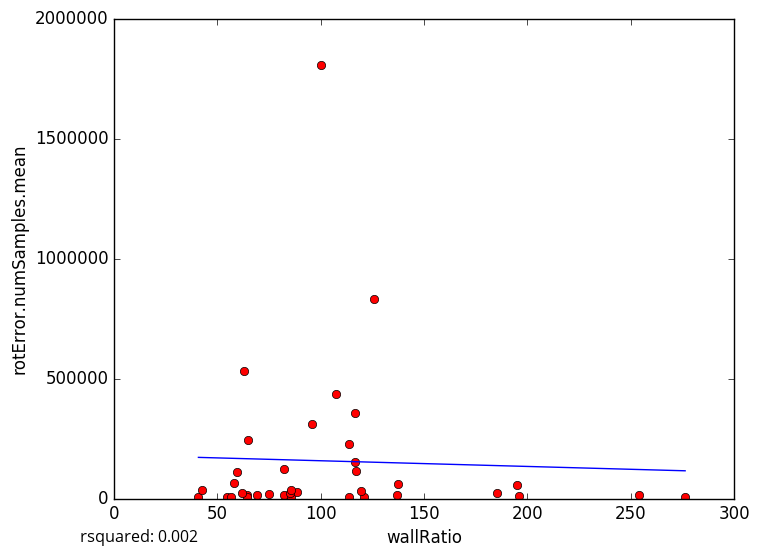

The data file committed next to this chart (first rows):
wallRatio, rotError.numSamples.mean
195.8, 8627
64.25, 15696
113.8, 6140
276.3, 4242
54.71, 6332
56.51, 6329
64.2, 5863
40.79, 6087
116.7, 357218
125.9, 830942
42.5, 36389
69, 15490
82.25, 13796
136.8, 12714
121.1, 7331
85.5, 7724
88.25, 25950
85.0, 22338
185.4, 24431
137.3, 59670
254, 13574
61.75, 22022
119.2, 32608
107.1, 437301
116.4, 151082
116.8, 114101
85.67, 35667
82.22, 122500
75.0, 19130
59.6, 110106
100.2, 1804313
113.5, 225133
62.8, 531998
64.83, 242087
95.51, 311884
57.8, 65744
195.0, 57460
5-Fold RMSE:, 152419, 680218, 194591, 156655, 156655
Average 5-Fold RMSE:, 268705
5-Fold rsquared:, -0.2146, -0.02962, -420.9, -16.57, -16.57
Average 5-Fold rsquared:, -87.55
